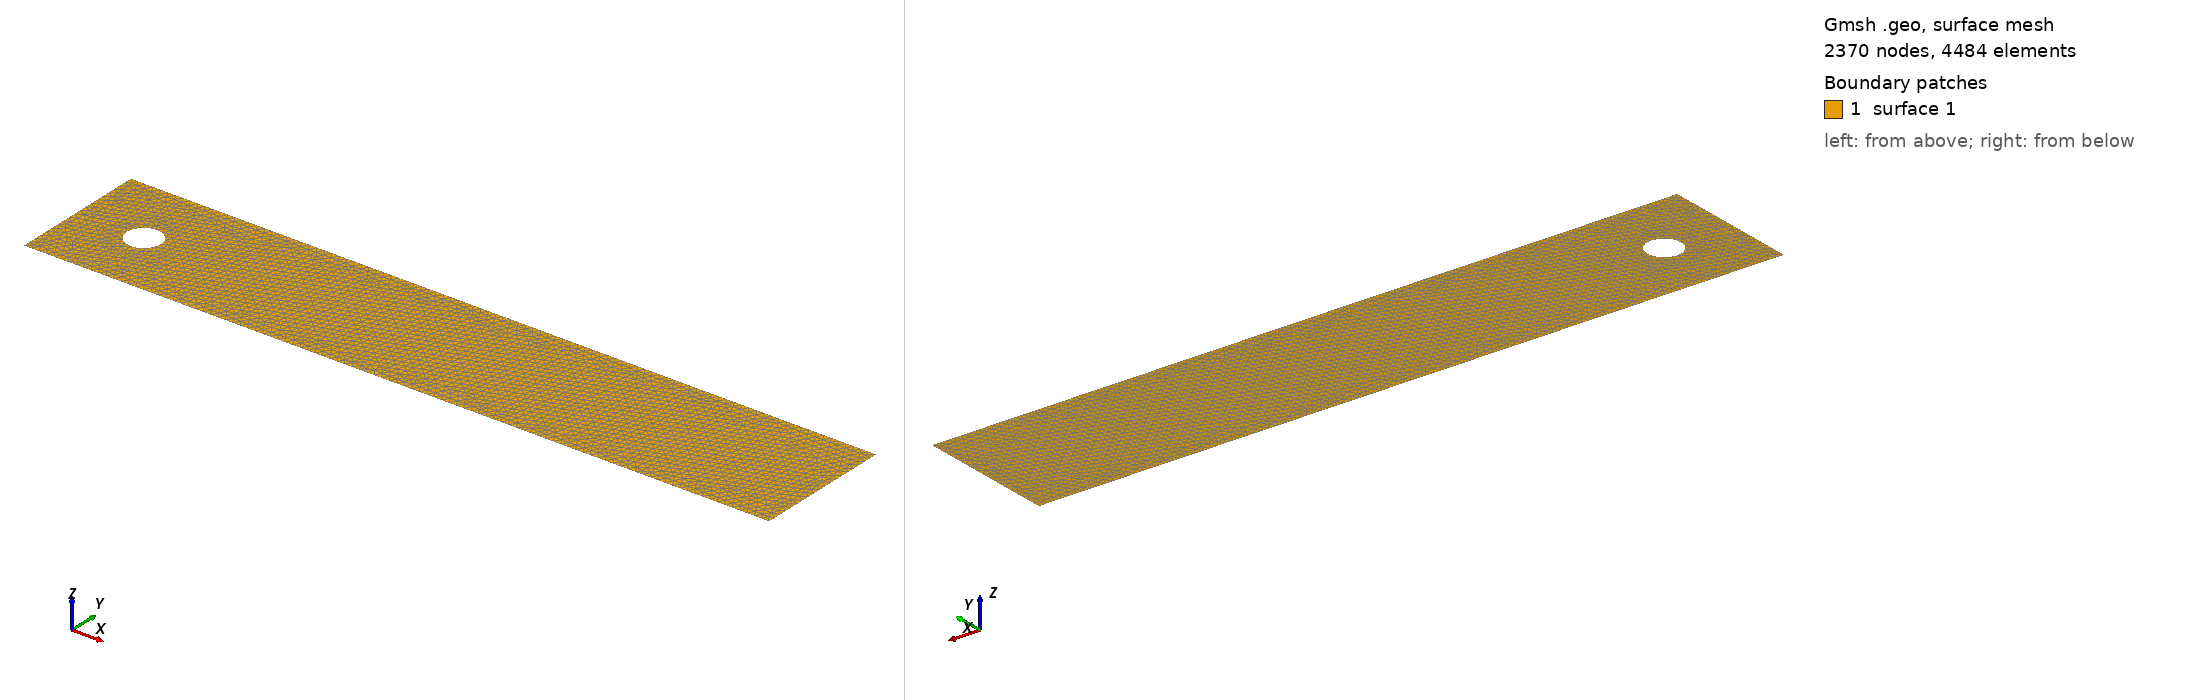

Gmsh geometry script, surface-meshed: 2370 nodes, 4484 surface elements. Boundary patches (legend numbers): 1 surface 1. Left view from above one corner, right view from below the opposite corner. The script declares no physical surfaces, so the legend lists its geometric surfaces. The drawing asked Gmsh for element sizes between 1% and 20% of the model's largest extent; the script's own settings can give other sizes.

=== CFDBench.geo (drawn) ===
// Gmsh project created on Wed Mar 13 15:17:41 2024
h=0.01;
h2=0.001;

Point(1) = {0.0, 0.0, 0.0, h};
Point(2) = {0.0, 0.41, 0.0, h};
Point(3) = {2.2, 0.41, 0.0, h};
Point(4) = {2.2, 0.0, 0.0, h};

Point(5) = {0.2, 0.2, 0.0, h2};
Point(6) = {0.15, 0.2, 0.0, h2};
Point(7) = {0.25, 0.2, 0.0, h2};

Line(1) = {2, 3};
Line(2) = {3, 4};
Line(3) = {4, 1};
Line(4) = {1, 2};

Circle(5) = {6, 5, 7};
Circle(6) = {7, 5, 6};

Curve Loop(1) = {1, 2, 3, 4};
Curve Loop(2) = {6, 5};

Plane Surface(1) = {1, 2};
